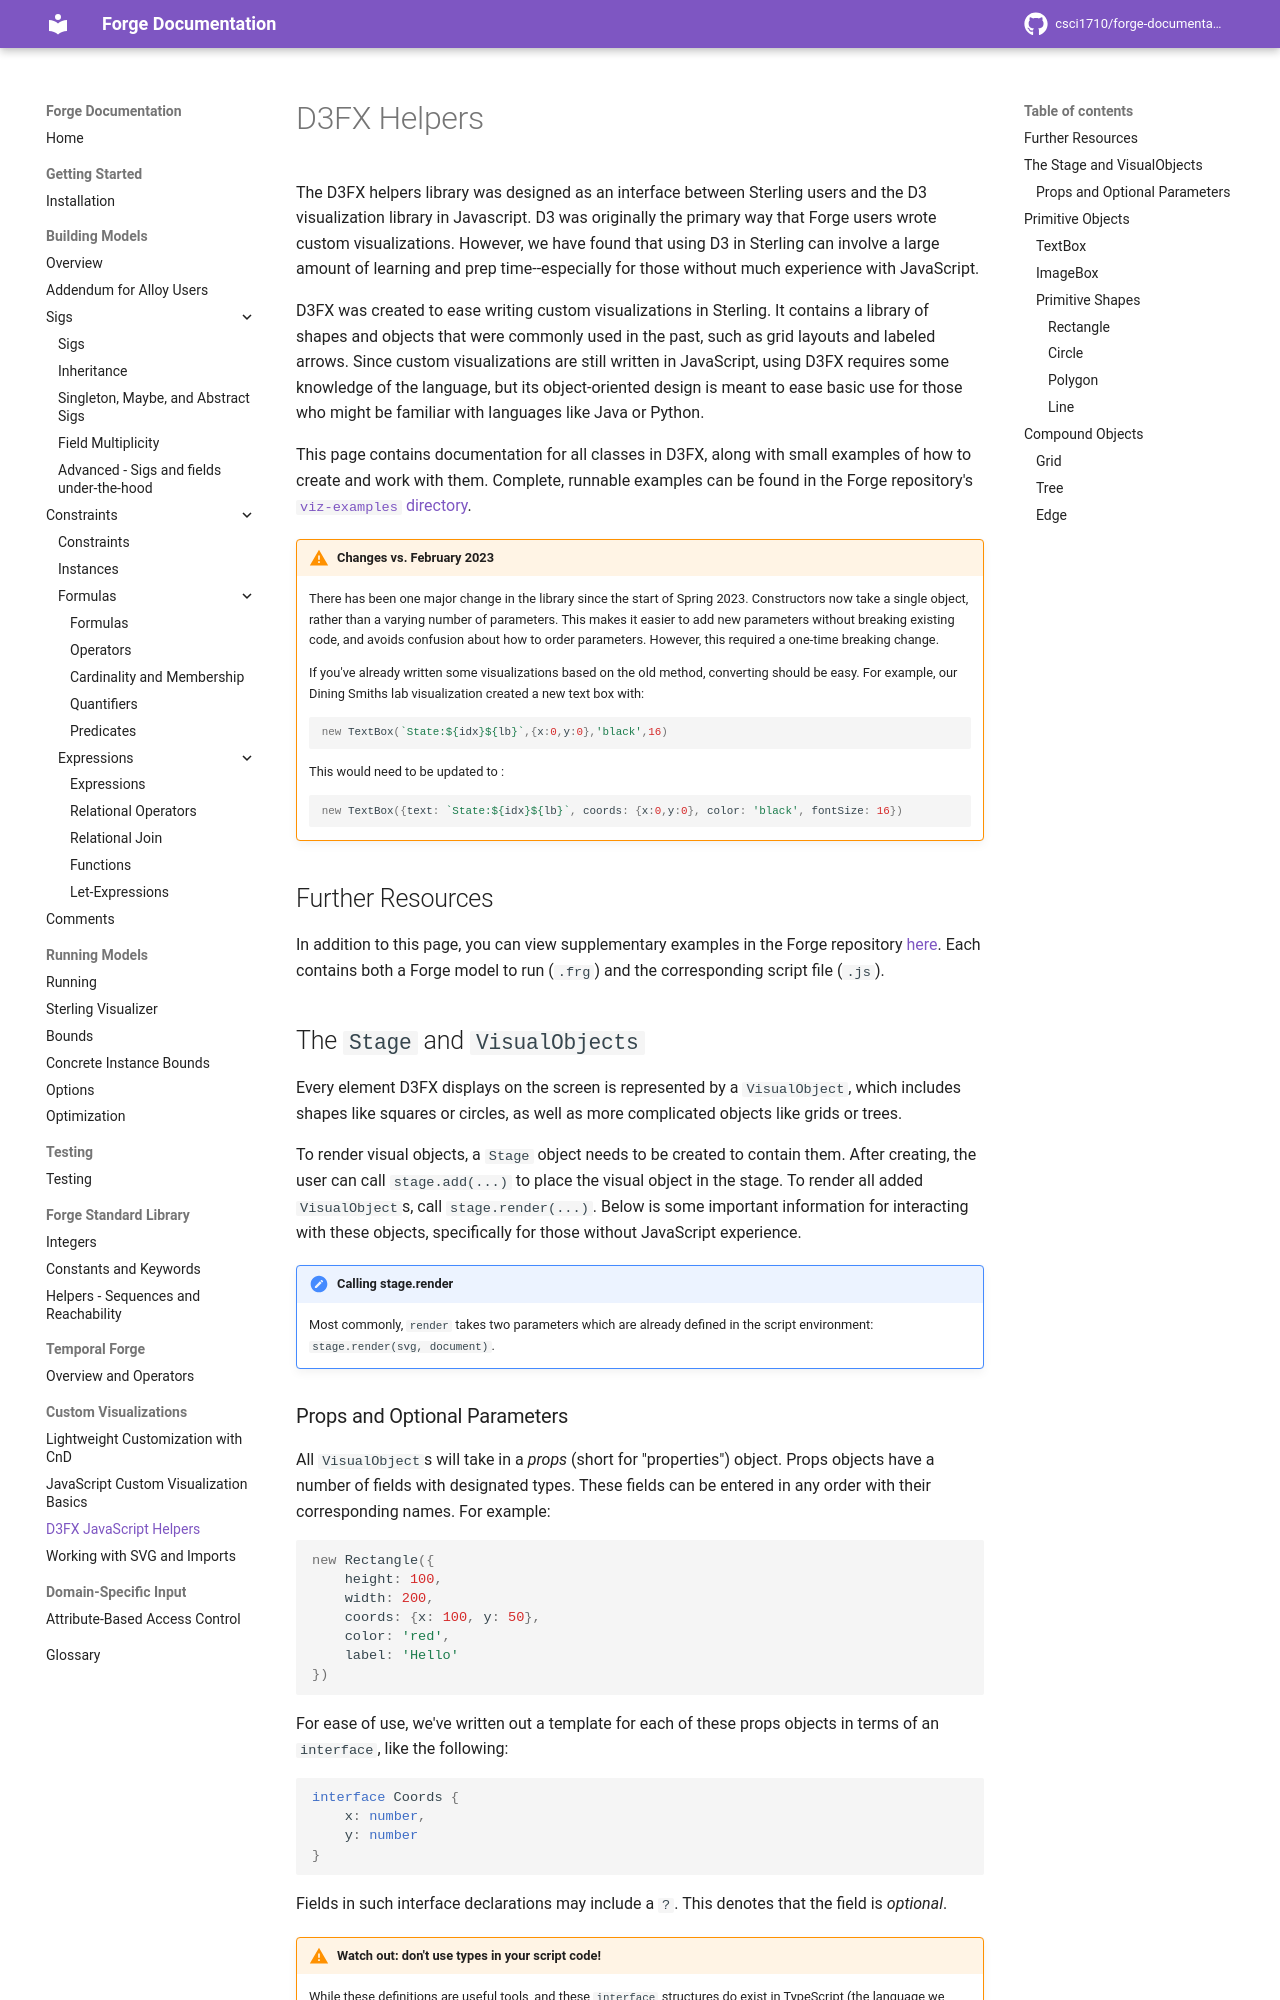

repository: forge-fm/forge-documentation · page: 4.2/sterling/d3fx_apr23/index.html · generator: mkdocs

# D3FX Helpers

The D3FX helpers library was designed as an interface between Sterling users and the D3 visualization library in Javascript. D3 was originally the primary way that Forge users wrote custom visualizations. However, we have found that using D3 in Sterling can involve a large amount of learning and prep time--especially for those without much experience with JavaScript.

D3FX was created to ease writing custom visualizations in Sterling. It contains a library of shapes and objects that were commonly used in the past, such as grid layouts and labeled arrows. Since custom visualizations are still written in JavaScript, using D3FX requires some knowledge of the language, but its object-oriented design is meant to ease basic use for those who might be familiar with languages like Java or Python.

This page contains documentation for all classes in D3FX, along with small examples of how to create and work with them. Complete, runnable examples can be found in the Forge repository's [`viz-examples` directory](https://github.com/tnelson/Forge/tree/dev/viz-examples). 

!!! warning "Changes vs. February 2023"
    There has been one major change in the library since the start of Spring 2023. Constructors now take a single object, rather than a varying number of parameters. This makes it easier to add new parameters without breaking existing code, and avoids confusion about how to order parameters. However, this required a one-time breaking change. 

    If you've already written some visualizations based on the old method, converting should be easy. For example, our Dining Smiths lab visualization created a new text box with: 

    ```
    new TextBox(`State:${idx}${lb}`,{x:0,y:0},'black',16)
    ``` 

    This would need to be updated to :
    ```
    new TextBox({text: `State:${idx}${lb}`, coords: {x:0,y:0}, color: 'black', fontSize: 16})
    ```


## Further Resources

In addition to this page, you can view supplementary examples in the Forge repository [here](https://github.com/tnelson/Forge/tree/dev/viz-examples). Each contains both a Forge model to run (`.frg`) and the corresponding script file (`.js`).
